pico-8 play session: hold ← + tap ❎, after a click and taps of 🅾, ❎, 🅾+❎, 🅾 in the second before t = 0

[t = 1 s] hold ← ~1s, tap ❎ ~2×
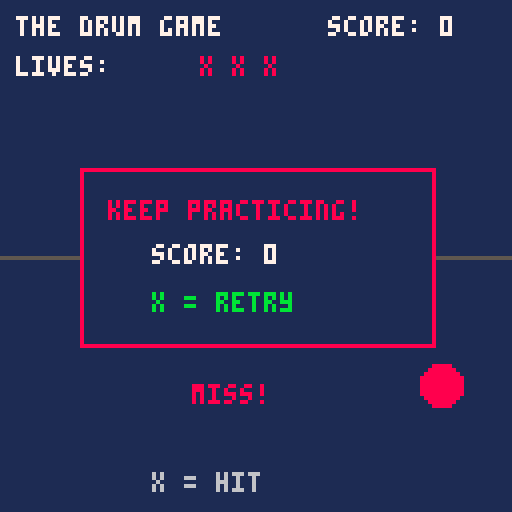
[t = 2 s] hold ← ~2s, tap ❎ ~4×
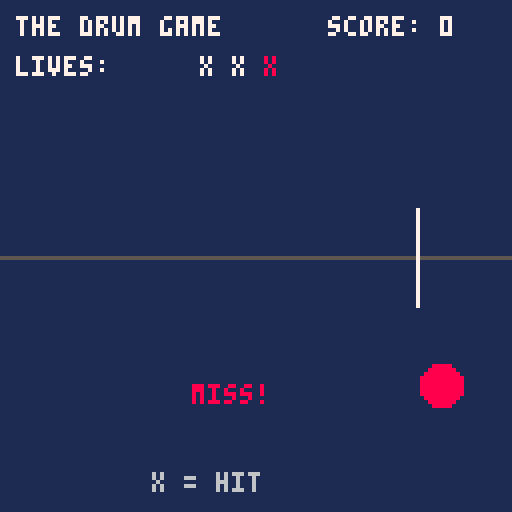
[t = 4 s] hold ← ~4s, tap ❎ ~7×
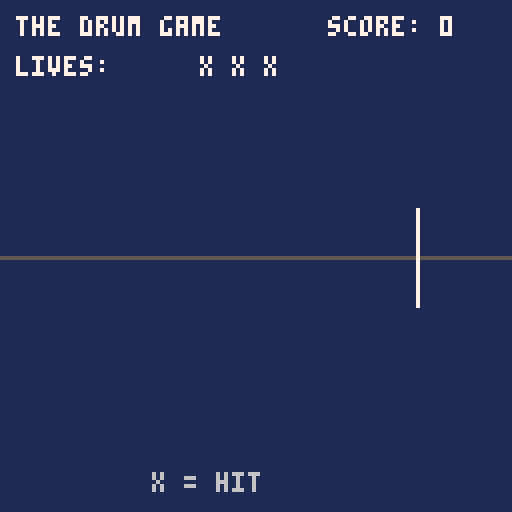

pico-8 cartridge
version 43
__lua__
-- drum game prototype

notes = {}
score = 0
lives = 3
game_over = false
spawn_timer = 0
hit_timer = 0
hit_color = 11
message = ""
message_timer = 0
message_color = 7
start_screen = true

target_x = 104
target_y = 64

function _init()
    notes = {}
    score = 0
    lives = 3
    game_over = false
    spawn_timer = 0
    hit_timer = 0
    hit_color = 11
    message = ""
    message_timer = 0
    message_color = 7
    start_screen = true
end

-- restart game
function restart_game()
    notes = {}
    score = 0
    lives = 3
    game_over = false
    spawn_timer = 0
    hit_timer = 0
    hit_color = 11
    message = ""
    message_timer = 0
    message_color = 7
    start_screen = false
end

function spawn_note()
    add(notes, {
        x = 8,
        y = target_y,
        speed = 1.2,
        judged = false,
        color = 6
    })
end

function _update()

    -- start screen
    if start_screen then
       if btnp(5) then
          start_screen = false
       end
       return
    end
    
    -- retry after game over
    if game_over then
        if btnp(5) then
            restart_game()
        end
        return
    end

    spawn_timer += 1

    -- creates a note periodically
    if spawn_timer >= 75 then
        spawn_note()
        spawn_timer = 0
    end

    -- moves notes to the target
    for n in all(notes) do
        n.x += n.speed

        -- note missed
        if not n.judged and n.x > target_x + 5 then
            n.judged = true
            n.color = 8
            lives -= 1

            message = "miss!"
            message_color = 8
            message_timer = 30

            if lives <= 0 then
                lives = 0
                game_over = true
            end
        end
    end

    -- pressing x
    if btnp(5) then
        hit_timer = 8
        hit_color = 11

        local best = nil
        local best_dist = 999

        for n in all(notes) do
            if not n.judged then
                local dist = abs(n.x - target_x)

                if dist < best_dist then
                    best = n
                    best_dist = dist
                end
            end
        end

        if best and best_dist <= 6 then
            best.judged = true
            best.color = 11
            score += 1

            message = "hit!"
            message_color = 11
            message_timer = 30
        else
            hit_color = 8

            -- wrong timing
            lives -= 1

            message = "miss!"
            message_color = 8
            message_timer = 30

            if lives <= 0 then
                lives = 0
                game_over = true
            end
        end
    end

    -- hit indicator timer
    if hit_timer > 0 then
        hit_timer -= 1
    end

    if message_timer > 0 then
        message_timer -= 1
    else
        message = ""
    end

    -- delete notes outside screen
    for n in all(notes) do
        if n.x > 128 then
            del(notes, n)
        end
    end
end

function _draw()
    cls(1)
    
    -- start screen
    if start_screen then
       print("the drum game", 35, 32, 7)
       print("one button rhytm game", 22, 46, 6)
       
       line(28, 60, 100, 60, 5)
       
       print("press x to start", 25, 76, 11)
       print("get ready to drum!",23,92, 7)
       
       return
    end

    -- score
    print("the drum game", 4, 4, 7)
    print("score: "..score, 82, 4, 7)

    -- lives
    print("lives:", 4, 14, 7)

    for i = 1, 3 do
        if i <= lives then
            print("x", 42 + i * 8, 14, 7)
        else
            print("x", 42 + i * 8, 14, 8)
        end
    end

    -- target line
    line(0, target_y, 127, target_y, 5)
    line(target_x, target_y - 12,
         target_x, target_y + 12, 7)

    -- notes
    for n in all(notes) do
        circfill(n.x, n.y, 3, n.color)
    end

    -- show hit
    if hit_timer > 0 then
        circfill(110, 96, 5, hit_color)
    end

    print("x = hit", 38, 118, 6)

    if message_timer > 0 then
        print(message, 48, 96, message_color)
    end

    -- game over screen
    if game_over then
        rectfill(20, 42, 108, 86, 1)
        rect(20, 42, 108, 86, 8)
        print("keep practicing!", 27, 50, 8)
        print("score: "..score, 38, 61, 7)
        print("x = retry", 38, 73, 11)
    end
end
__gfx__
00000000000000000000000000000000000000000000000000000000000000000000000000000000000000000000000000000000000000000000000000000000
00000000000000000000000000000000000000000000000000000000000000000000000000000000000000000000000000000000000000000000000000000000
00700700000000000000000000000000000000000000000000000000000000000000000000000000000000000000000000000000000000000000000000000000
00077000000000000000000000000000000000000000000000000000000000000000000000000000000000000000000000000000000000000000000000000000
00077000000000000000000000000000000000000000000000000000000000000000000000000000000000000000000000000000000000000000000000000000
00700700000000000000000000000000000000000000000000000000000000000000000000000000000000000000000000000000000000000000000000000000
